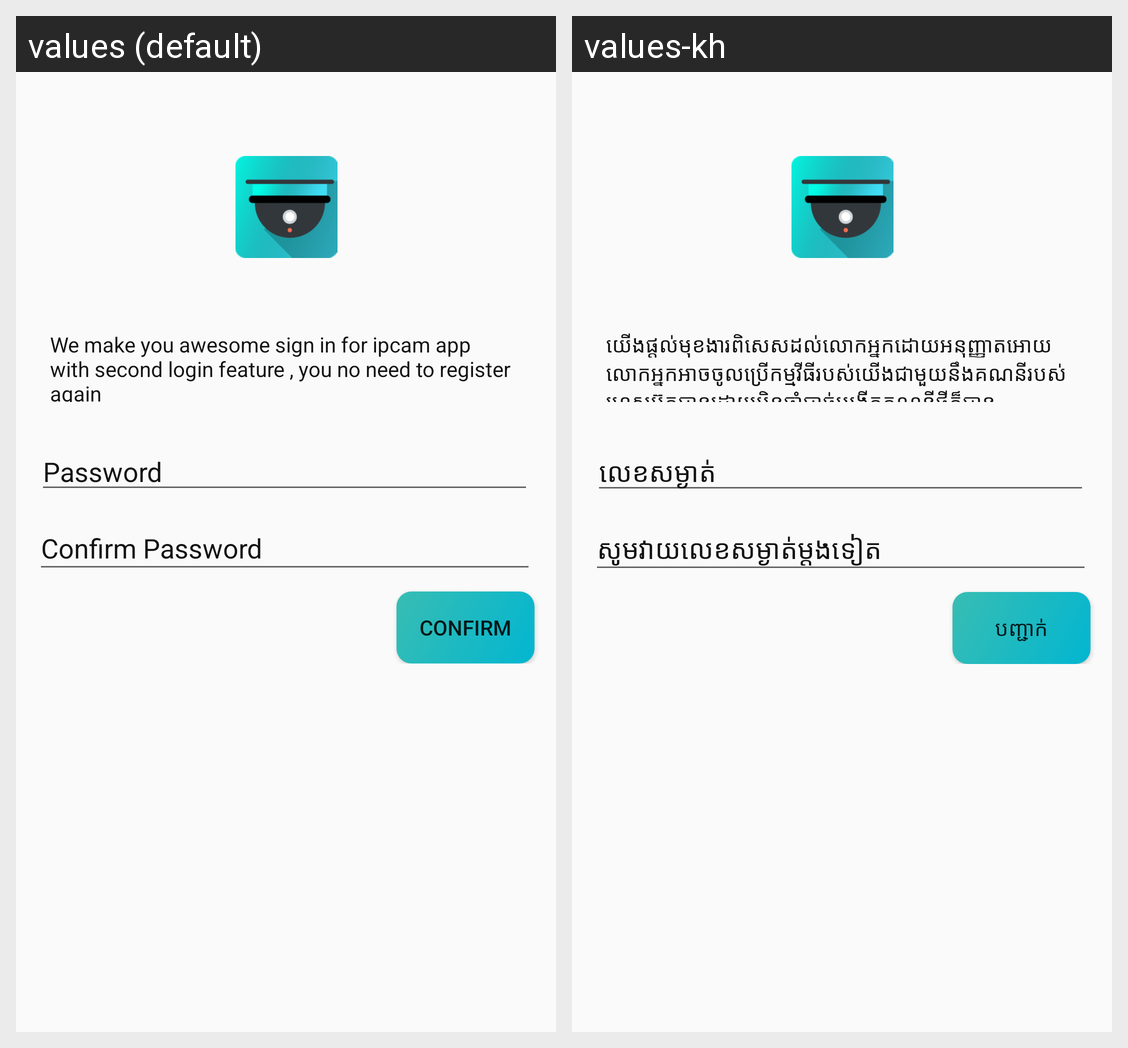

The Android screen above is rendered under two locales of the same app. Produce the string resources it draws, with the default and per-locale values.
Android screen res/layout/fragment_frag_fb_password_confirm.xml rendered under 2 locales, left to right: values (default), values-kh. Device: Nexus 5 (rendered at 1080×1920; each locale shown at half size, 540×960, under a caption strip naming it); theme AppTheme.
Strings drawn on this screen, with the default value and each locale's value (text and hints the layout hard-codes, and strings that could not be matched under every locale, appear in the picture but are not listed):

Password
  values: Password
  values-kh: លេខសម្ងាត់

ConfirmPassword
  values: Confirm Password
  values-kh: សូមវាយលេខសម្ងាត់ម្តងទៀត

Confirm
  values: Confirm
  values-kh: បញ្ជាក់

FBConfirmPasswordDes
  values: We make you awesome sign in for ipcam app with second login feature , you no need to register again
  values-kh: យើងផ្តល់មុខងារពិសេសដល់លោកអ្នកដោយអនុញ្ញាតអោយលោកអ្នកអាចចូលប្រើកម្មវីធីរបស់យើងជាមួយនឹងគណនីរបស់ហ្វេសប៊ុកបានដោយមិនចាំបាច់បង្កើតគណនីថ្មីក៏បាន
